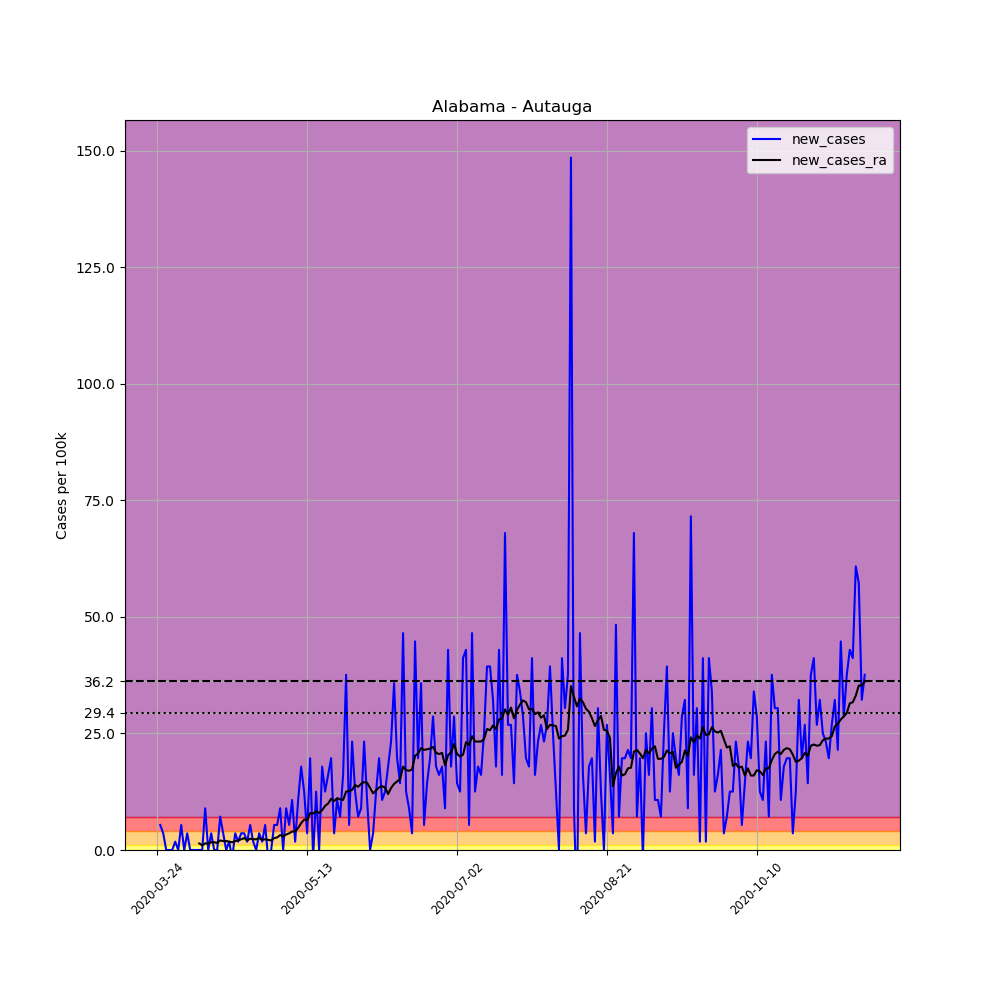

The file beside this chart, header and first rows:
, date, county, state, fips, cases, deaths, COUNTY, STNAME, CTYNAME, POPESTIMATE2019, per_100k, new_cases, new_cases_ra
294189, 2020-03-24, Autauga, Alabama, 1001, 1, 0, 1, Alabama, Autauga, 55869, 1.79, , 
294190, 2020-03-25, Autauga, Alabama, 1001, 4, 0, 1, Alabama, Autauga, 55869, 7.16, 5.37, 
294191, 2020-03-26, Autauga, Alabama, 1001, 6, 0, 1, Alabama, Autauga, 55869, 10.74, 3.58, 
294192, 2020-03-27, Autauga, Alabama, 1001, 6, 0, 1, Alabama, Autauga, 55869, 10.74, 0.0, 
294193, 2020-03-28, Autauga, Alabama, 1001, 6, 0, 1, Alabama, Autauga, 55869, 10.74, 0.0, 
294194, 2020-03-29, Autauga, Alabama, 1001, 6, 0, 1, Alabama, Autauga, 55869, 10.74, 0.0, 
294195, 2020-03-30, Autauga, Alabama, 1001, 7, 0, 1, Alabama, Autauga, 55869, 12.53, 1.79, 
294196, 2020-03-31, Autauga, Alabama, 1001, 7, 0, 1, Alabama, Autauga, 55869, 12.53, 0.0, 
294197, 2020-04-01, Autauga, Alabama, 1001, 10, 0, 1, Alabama, Autauga, 55869, 17.9, 5.37, 
294198, 2020-04-02, Autauga, Alabama, 1001, 10, 0, 1, Alabama, Autauga, 55869, 17.9, 0.0, 
294199, 2020-04-03, Autauga, Alabama, 1001, 12, 0, 1, Alabama, Autauga, 55869, 21.48, 3.58, 
294200, 2020-04-04, Autauga, Alabama, 1001, 12, 0, 1, Alabama, Autauga, 55869, 21.48, 0.0, 
294201, 2020-04-05, Autauga, Alabama, 1001, 12, 0, 1, Alabama, Autauga, 55869, 21.48, 0.0, 
294202, 2020-04-06, Autauga, Alabama, 1001, 12, 1, 1, Alabama, Autauga, 55869, 21.48, 0.0, 
294203, 2020-04-07, Autauga, Alabama, 1001, 12, 1, 1, Alabama, Autauga, 55869, 21.48, 0.0, 1.406
294204, 2020-04-08, Autauga, Alabama, 1001, 12, 1, 1, Alabama, Autauga, 55869, 21.48, 0.0, 1.023
294205, 2020-04-09, Autauga, Alabama, 1001, 17, 1, 1, Alabama, Autauga, 55869, 30.43, 8.95, 1.406
294206, 2020-04-10, Autauga, Alabama, 1001, 17, 1, 1, Alabama, Autauga, 55869, 30.43, 0.0, 1.406
294207, 2020-04-11, Autauga, Alabama, 1001, 19, 1, 1, Alabama, Autauga, 55869, 34.01, 3.58, 1.662
294208, 2020-04-12, Autauga, Alabama, 1001, 19, 1, 1, Alabama, Autauga, 55869, 34.01, 0.0, 1.662
294209, 2020-04-13, Autauga, Alabama, 1001, 19, 1, 1, Alabama, Autauga, 55869, 34.01, 0.0, 1.534
294210, 2020-04-14, Autauga, Alabama, 1001, 23, 1, 1, Alabama, Autauga, 55869, 41.17, 7.16, 2.046
294211, 2020-04-15, Autauga, Alabama, 1001, 25, 1, 1, Alabama, Autauga, 55869, 44.75, 3.58, 1.918
294212, 2020-04-16, Autauga, Alabama, 1001, 25, 2, 1, Alabama, Autauga, 55869, 44.75, 0.0, 1.918
294213, 2020-04-17, Autauga, Alabama, 1001, 26, 2, 1, Alabama, Autauga, 55869, 46.54, 1.79, 1.79
294214, 2020-04-18, Autauga, Alabama, 1001, 25, 2, 1, Alabama, Autauga, 55869, 44.75, -1.79, 1.662
294215, 2020-04-19, Autauga, Alabama, 1001, 27, 2, 1, Alabama, Autauga, 55869, 48.33, 3.58, 1.918
294216, 2020-04-20, Autauga, Alabama, 1001, 28, 1, 1, Alabama, Autauga, 55869, 50.12, 1.79, 2.046
294217, 2020-04-21, Autauga, Alabama, 1001, 30, 1, 1, Alabama, Autauga, 55869, 53.7, 3.58, 2.301
294218, 2020-04-22, Autauga, Alabama, 1001, 32, 2, 1, Alabama, Autauga, 55869, 57.28, 3.58, 2.557
294219, 2020-04-23, Autauga, Alabama, 1001, 33, 2, 1, Alabama, Autauga, 55869, 59.07, 1.79, 2.046
294220, 2020-04-24, Autauga, Alabama, 1001, 36, 2, 1, Alabama, Autauga, 55869, 64.44, 5.37, 2.429
294221, 2020-04-25, Autauga, Alabama, 1001, 37, 2, 1, Alabama, Autauga, 55869, 66.23, 1.79, 2.301
294222, 2020-04-26, Autauga, Alabama, 1001, 37, 2, 1, Alabama, Autauga, 55869, 66.23, 0.0, 2.301
294223, 2020-04-27, Autauga, Alabama, 1001, 39, 3, 1, Alabama, Autauga, 55869, 69.81, 3.58, 2.557
294224, 2020-04-28, Autauga, Alabama, 1001, 40, 4, 1, Alabama, Autauga, 55869, 71.6, 1.79, 2.173
294225, 2020-04-29, Autauga, Alabama, 1001, 43, 4, 1, Alabama, Autauga, 55869, 76.97, 5.37, 2.301
294226, 2020-04-30, Autauga, Alabama, 1001, 42, 4, 1, Alabama, Autauga, 55869, 75.18, -1.79, 2.173
294227, 2020-05-01, Autauga, Alabama, 1001, 42, 3, 1, Alabama, Autauga, 55869, 75.18, 0.0, 2.046
294228, 2020-05-02, Autauga, Alabama, 1001, 45, 3, 1, Alabama, Autauga, 55869, 80.55, 5.37, 2.557
294229, 2020-05-03, Autauga, Alabama, 1001, 48, 3, 1, Alabama, Autauga, 55869, 85.92, 5.37, 2.685
294230, 2020-05-04, Autauga, Alabama, 1001, 53, 3, 1, Alabama, Autauga, 55869, 94.86, 8.95, 3.196
294231, 2020-05-05, Autauga, Alabama, 1001, 53, 3, 1, Alabama, Autauga, 55869, 94.86, 0.0, 2.941
294232, 2020-05-06, Autauga, Alabama, 1001, 58, 3, 1, Alabama, Autauga, 55869, 103.8, 8.95, 3.324
294233, 2020-05-07, Autauga, Alabama, 1001, 61, 3, 1, Alabama, Autauga, 55869, 109.2, 5.37, 3.58
294234, 2020-05-08, Autauga, Alabama, 1001, 67, 4, 1, Alabama, Autauga, 55869, 119.9, 10.74, 3.963
294235, 2020-05-09, Autauga, Alabama, 1001, 68, 4, 1, Alabama, Autauga, 55869, 121.7, 1.79, 3.963
294236, 2020-05-10, Autauga, Alabama, 1001, 74, 4, 1, Alabama, Autauga, 55869, 132.5, 10.74, 4.73
294237, 2020-05-11, Autauga, Alabama, 1001, 84, 4, 1, Alabama, Autauga, 55869, 150.4, 17.9, 5.753
294238, 2020-05-12, Autauga, Alabama, 1001, 91, 4, 1, Alabama, Autauga, 55869, 162.9, 12.53, 6.52
294239, 2020-05-13, Autauga, Alabama, 1001, 93, 4, 1, Alabama, Autauga, 55869, 166.5, 3.58, 6.393
294240, 2020-05-14, Autauga, Alabama, 1001, 104, 4, 1, Alabama, Autauga, 55869, 186.1, 19.69, 7.927
294241, 2020-05-15, Autauga, Alabama, 1001, 103, 4, 1, Alabama, Autauga, 55869, 184.4, -1.79, 7.799
294242, 2020-05-16, Autauga, Alabama, 1001, 110, 4, 1, Alabama, Autauga, 55869, 196.9, 12.53, 8.31
294243, 2020-05-17, Autauga, Alabama, 1001, 110, 4, 1, Alabama, Autauga, 55869, 196.9, 0.0, 7.927
294244, 2020-05-18, Autauga, Alabama, 1001, 120, 4, 1, Alabama, Autauga, 55869, 214.8, 17.9, 8.566
294245, 2020-05-19, Autauga, Alabama, 1001, 127, 4, 1, Alabama, Autauga, 55869, 227.3, 12.53, 9.461
294246, 2020-05-20, Autauga, Alabama, 1001, 136, 3, 1, Alabama, Autauga, 55869, 243.4, 16.11, 9.972
294247, 2020-05-21, Autauga, Alabama, 1001, 147, 3, 1, Alabama, Autauga, 55869, 263.1, 19.69, 11
294248, 2020-05-22, Autauga, Alabama, 1001, 149, 3, 1, Alabama, Autauga, 55869, 266.7, 3.58, 10.48
... 177 more rows
